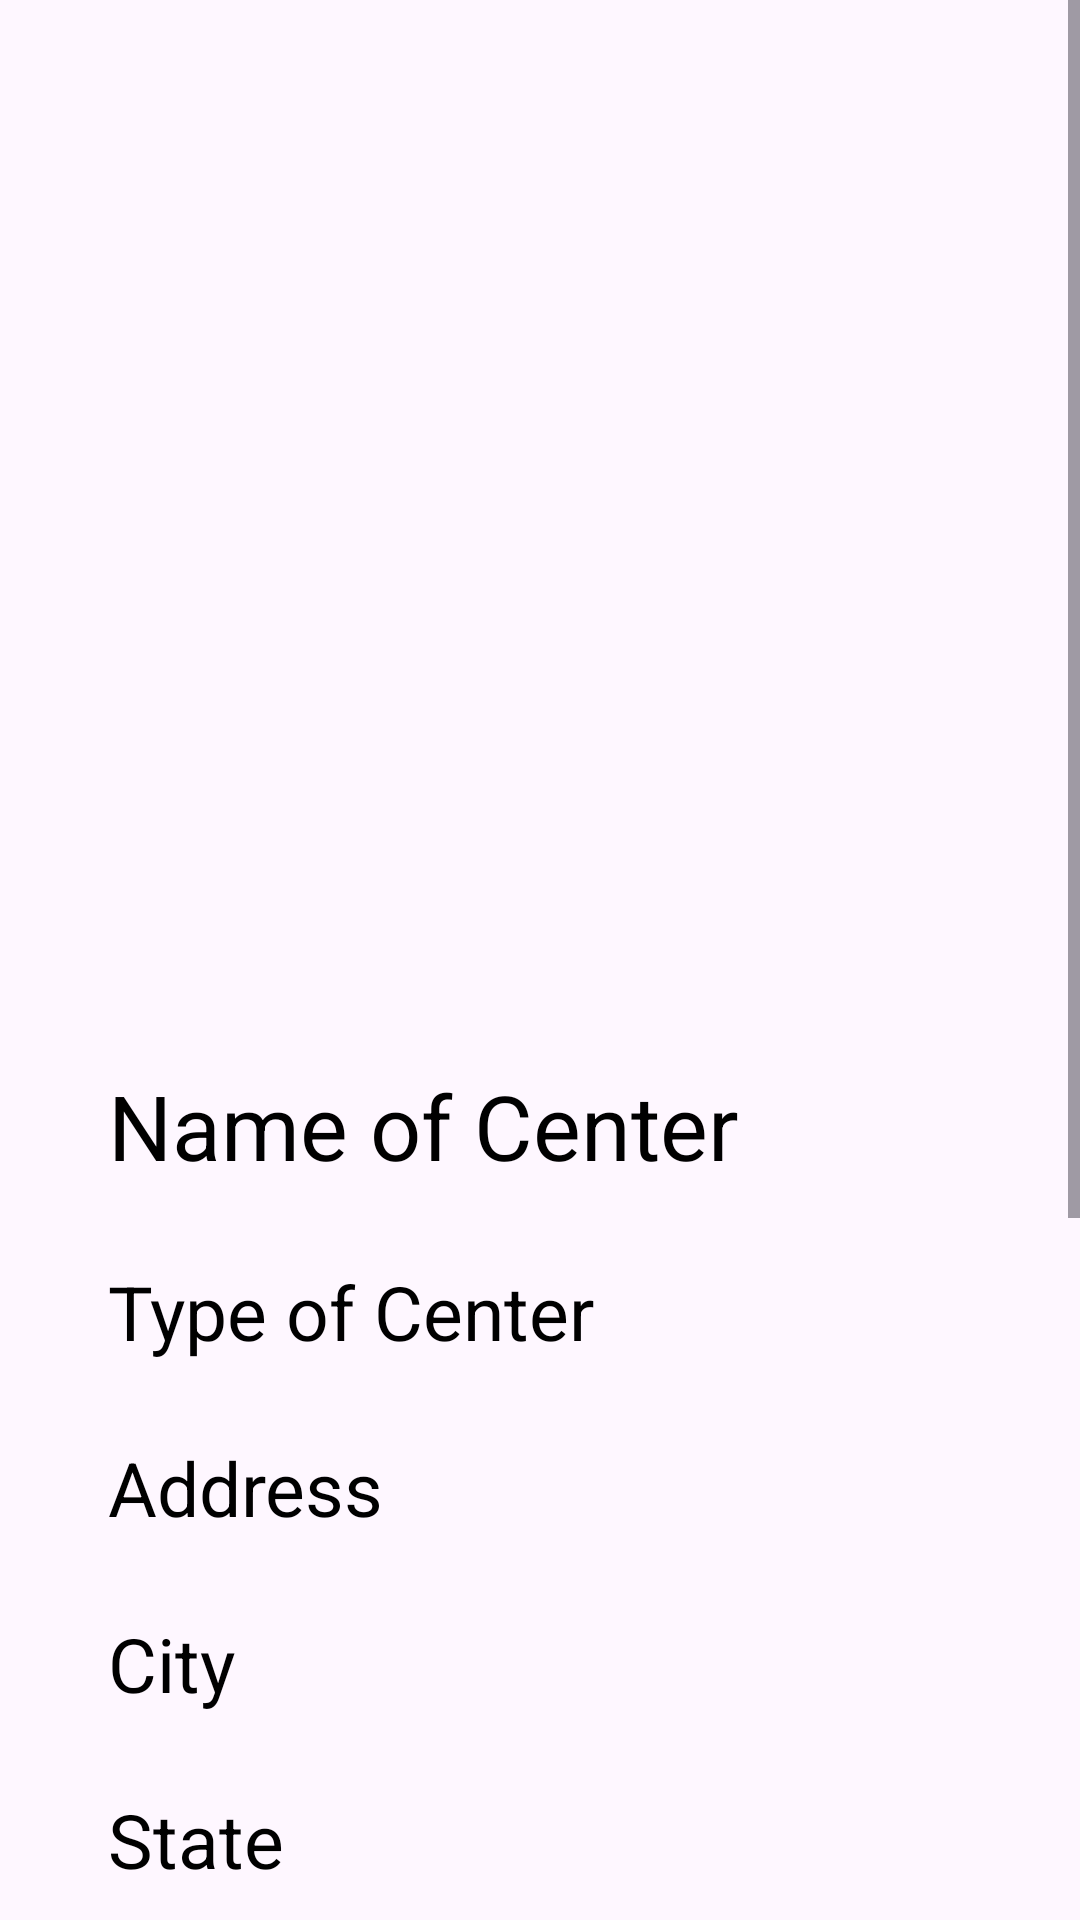

The Android layout XML behind this screen, and the referenced resources:
<!-- AndroidManifest.xml: application theme Theme.RentH -->
<!-- res/layout/activity_booking_screen.xml -->
<?xml version="1.0" encoding="utf-8"?>
<ScrollView
    android:layout_height="wrap_content"
    android:layout_width="wrap_content"
    xmlns:android="http://schemas.android.com/apk/res/android"
    xmlns:app="http://schemas.android.com/apk/res-auto"
    xmlns:tools="http://schemas.android.com/tools" >
    <androidx.constraintlayout.widget.ConstraintLayout

        android:layout_width="match_parent"
        android:layout_height="match_parent"
        tools:context=".BookingScreen">
        <androidx.constraintlayout.widget.Guideline
            android:layout_width="wrap_content"
            android:layout_height="wrap_content"
            app:layout_constraintGuide_percent=".1"
            android:orientation="vertical"
            android:id="@+id/guide_v_10"
            />
        <ImageView
            android:id="@+id/proimage"
            android:layout_width="300dp"
            android:layout_height="300dp"
            android:src="@drawable/ic_image"
           app:layout_constraintTop_toTopOf="parent"
            app:layout_constraintStart_toStartOf="parent"
            app:layout_constraintEnd_toEndOf="parent"
            android:layout_marginTop="30dp"/>

        <TextView
            android:id="@+id/nameofproperty"
            android:layout_width="wrap_content"
            android:layout_height="wrap_content"
            android:text="Name of Center"
            android:textSize="30sp"
            android:textColor="@color/black"
            app:layout_constraintTop_toBottomOf="@+id/proimage"
            app:layout_constraintStart_toEndOf="@+id/guide_v_10"
            android:layout_marginTop="25sp"
            />
        <TextView
            android:id="@+id/typeodproperty"
            android:layout_width="wrap_content"
            android:layout_height="wrap_content"
            android:text="Type of Center"
            android:textSize="25sp"
            android:textColor="@color/black"
            app:layout_constraintTop_toBottomOf="@+id/nameofproperty"
            app:layout_constraintStart_toEndOf="@+id/guide_v_10"
            android:layout_marginTop="25sp"
            />
        <TextView
            android:id="@+id/addressofprperty"
            android:layout_width="wrap_content"
            android:layout_height="wrap_content"
            android:text="Address"
            android:textSize="25sp"
            android:textColor="@color/black"
            app:layout_constraintTop_toBottomOf="@+id/typeodproperty"
            app:layout_constraintStart_toEndOf="@+id/guide_v_10"
            android:layout_marginTop="25sp"
            />
        <TextView
            android:id="@+id/cityofprperty"
            android:layout_width="wrap_content"
            android:layout_height="wrap_content"
            android:text="City"
            android:textSize="25sp"
            android:textColor="@color/black"
            app:layout_constraintTop_toBottomOf="@+id/addressofprperty"
            app:layout_constraintStart_toEndOf="@+id/guide_v_10"
            android:layout_marginTop="25sp"
            />
        <TextView
            android:id="@+id/stateofprperty"
            android:layout_width="wrap_content"
            android:layout_height="wrap_content"
            android:text="State"
            android:textSize="25sp"
            android:textColor="@color/black"
            app:layout_constraintTop_toBottomOf="@+id/cityofprperty"
            app:layout_constraintStart_toEndOf="@+id/guide_v_10"
            android:layout_marginTop="25sp"
            />
        <TextView
            android:id="@+id/prodiscription"
            android:layout_width="wrap_content"
            android:layout_height="wrap_content"
            app:layout_constraintTop_toBottomOf="@+id/stateofprperty"
            app:layout_constraintStart_toEndOf="@+id/guide_v_10"
            android:textSize="25sp"
            android:textStyle="bold"
            android:text="Center Disription : "
            android:paddingTop="20sp"/>

        <View
            android:id="@+id/sepline"
            android:layout_width="match_parent"
            android:layout_height="1dp"
            android:background="@color/lb_grey"
            app:layout_constraintTop_toBottomOf="@+id/prodiscription"
            app:layout_constraintStart_toStartOf="parent"
            android:layout_marginTop="50dp"
            />
        <TextView
            android:id="@+id/discription"
            android:layout_width="wrap_content"
            android:layout_height="wrap_content"
            android:text="Property Discription goes here......."
            android:textSize="15sp"
            app:layout_constraintTop_toBottomOf="@+id/prodiscription"
            app:layout_constraintStart_toEndOf="@+id/guide_v_10"
            android:layout_marginTop="10sp"/>


        <Button
            android:id="@+id/bookingbutton"
            android:layout_width="wrap_content"
            android:layout_height="wrap_content"
            android:text="BOOK NOW"
            android:backgroundTint="@color/light_blue"
            app:layout_constraintTop_toBottomOf="@+id/oemail"
            app:layout_constraintStart_toStartOf="parent"
            app:layout_constraintEnd_toEndOf="parent"
            android:layout_marginTop="70dp"/>

        <TextView
            android:id="@+id/oname"
            android:layout_width="wrap_content"
            android:layout_height="wrap_content"
            android:text="Doctor Name"
            app:layout_constraintTop_toBottomOf="@+id/sepline"
            app:layout_constraintStart_toEndOf="@+id/guide_v_10"
            android:textSize="25sp"
            android:layout_marginTop="25sp"
            android:textStyle="bold"/>

        <TextView
            android:id="@+id/opnumber"
            android:layout_width="wrap_content"
            android:layout_height="wrap_content"
            android:text="Doctor Contact"
            app:layout_constraintTop_toBottomOf="@+id/oname"
            app:layout_constraintStart_toEndOf="@+id/guide_v_10"
            android:textSize="20dp"
            android:layout_marginTop="25sp"/>
        <TextView
            android:id="@+id/oemail"
            android:layout_width="wrap_content"
            android:layout_height="wrap_content"
            android:text="Doctor E-mail id"
            app:layout_constraintTop_toBottomOf="@+id/opnumber"
            app:layout_constraintStart_toEndOf="@+id/guide_v_10"
            android:textSize="15sp"
            android:layout_marginTop="25sp"/>


    </androidx.constraintlayout.widget.ConstraintLayout>
</ScrollView>
<!-- resources referenced by this layout -->
<resources>
  <color name="black">#FF000000</color>
  <color name="lb_grey">#CCCCCC</color>
  <color name="light_blue">#64B5F6</color>
  <style name="Theme.RentH" parent="Base.Theme.RentH" />
  <style name="Base.Theme.RentH" parent="Theme.Material3.DayNight.NoActionBar">
          <item name="android:statusBarColor">@color/light_blue</item>
          
          
      </style>
</resources>
